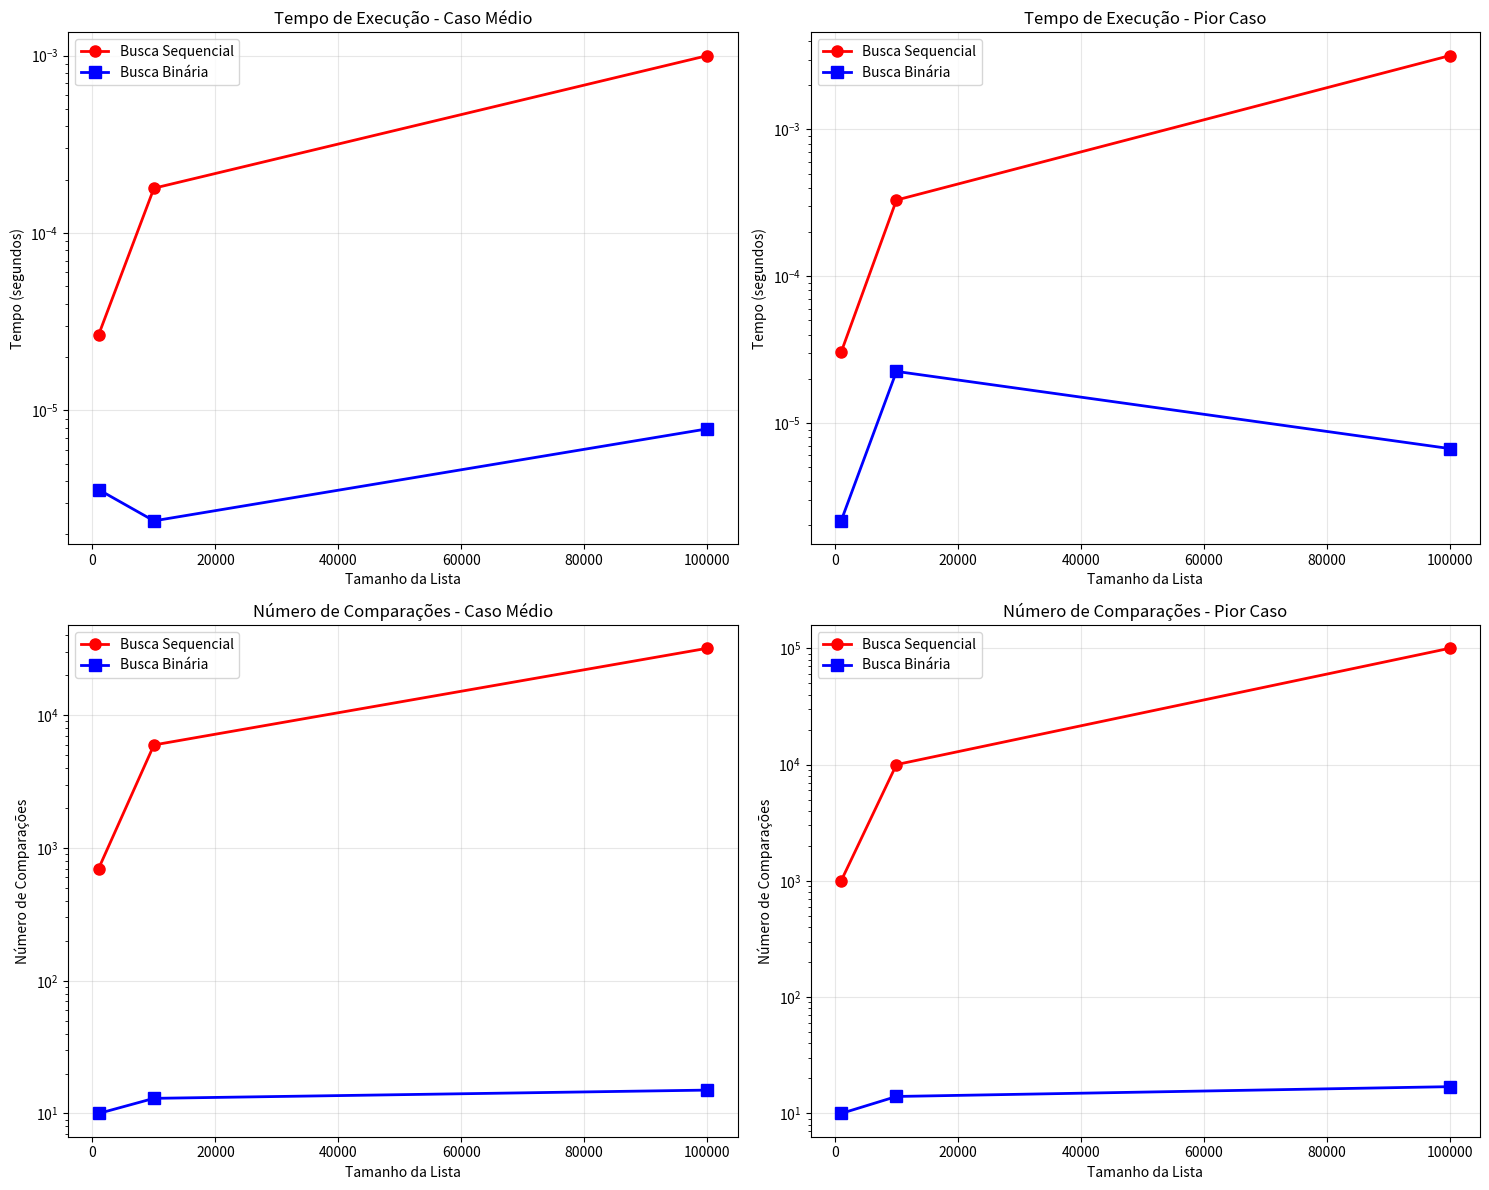

Python code for this plot:
import random
import time
import matplotlib.pyplot as plt
import numpy as np

def busca_sequencial(lista, elemento):
    comparacoes = 0
    for i in range(len(lista)):
        comparacoes += 1
        if lista[i] == elemento:
            return i, comparacoes
    return -1, comparacoes

def busca_binaria(lista, elemento):
    comparacoes = 0
    inicio = 0
    fim = len(lista) - 1
    
    while inicio <= fim:
        comparacoes += 1
        meio = (inicio + fim) // 2
        
        if lista[meio] == elemento:
            return meio, comparacoes
        elif lista[meio] < elemento:
            inicio = meio + 1
        else:
            fim = meio - 1
    
    return -1, comparacoes

def gerar_dados(tamanho):
    return list(range(1, tamanho + 1))

def executar_teste_com_dados(lista, elemento):
    inicio = time.time()
    indice_seq, comp_seq = busca_sequencial(lista, elemento)
    tempo_seq = time.time() - inicio
    
    inicio = time.time()
    indice_bin, comp_bin = busca_binaria(lista, elemento)
    tempo_bin = time.time() - inicio
    
    return {
        'sequencial': {'tempo': tempo_seq, 'comparacoes': comp_seq, 'indice': indice_seq},
        'binaria': {'tempo': tempo_bin, 'comparacoes': comp_bin, 'indice': indice_bin}
    }

def executar_teste(lista, elemento, nome_caso):
    print(f"\n--- {nome_caso} ---")
    print(f"Lista com {len(lista)} elementos")
    print(f"Procurando elemento: {elemento}")
    
    resultado = executar_teste_com_dados(lista, elemento)
    
    print(f"  Índice encontrado: {resultado['sequencial']['indice']}")
    print(f"  Comparações: {resultado['sequencial']['comparacoes']}")
    print(f"  Tempo: {resultado['sequencial']['tempo']:.8f} segundos")
    
    print(f"\nBusca Binária:")
    print(f"  Índice encontrado: {resultado['binaria']['indice']}")
    print(f"  Comparações: {resultado['binaria']['comparacoes']}")
    print(f"  Tempo: {resultado['binaria']['tempo']:.8f} segundos")
    
    if resultado['sequencial']['tempo'] > 0:
        melhoria_tempo = resultado['sequencial']['tempo'] / resultado['binaria']['tempo'] if resultado['binaria']['tempo'] > 0 else float('inf')
        print(f"\nMelhoria da busca binária:")
        print(f"  Tempo: {melhoria_tempo:.2f}x mais rápida")
        print(f"  Comparações: {resultado['sequencial']['comparacoes'] / resultado['binaria']['comparacoes'] if resultado['binaria']['comparacoes'] > 0 else float('inf'):.2f}x menos comparações")
    
    return resultado

def criar_graficos(dados_coletas):
 
    tamanhos = list(dados_coletas.keys())
    
    tempo_seq_medio = [dados_coletas[t]['caso_medio']['sequencial']['tempo'] for t in tamanhos]
    tempo_bin_medio = [dados_coletas[t]['caso_medio']['binaria']['tempo'] for t in tamanhos]
    comp_seq_medio = [dados_coletas[t]['caso_medio']['sequencial']['comparacoes'] for t in tamanhos]
    comp_bin_medio = [dados_coletas[t]['caso_medio']['binaria']['comparacoes'] for t in tamanhos]
    
    tempo_seq_pior = [dados_coletas[t]['pior_caso']['sequencial']['tempo'] for t in tamanhos]
    tempo_bin_pior = [dados_coletas[t]['pior_caso']['binaria']['tempo'] for t in tamanhos]
    comp_seq_pior = [dados_coletas[t]['pior_caso']['sequencial']['comparacoes'] for t in tamanhos]
    comp_bin_pior = [dados_coletas[t]['pior_caso']['binaria']['comparacoes'] for t in tamanhos]
    
    fig, ((ax1, ax2), (ax3, ax4)) = plt.subplots(2, 2, figsize=(15, 12))
    
    ax1.plot(tamanhos, tempo_seq_medio, 'r-o', label='Busca Sequencial', linewidth=2, markersize=8)
    ax1.plot(tamanhos, tempo_bin_medio, 'b-s', label='Busca Binária', linewidth=2, markersize=8)
    ax1.set_xlabel('Tamanho da Lista')
    ax1.set_ylabel('Tempo (segundos)')
    ax1.set_title('Tempo de Execução - Caso Médio')
    ax1.legend()
    ax1.grid(True, alpha=0.3)
    ax1.set_yscale('log')
    
    ax2.plot(tamanhos, tempo_seq_pior, 'r-o', label='Busca Sequencial', linewidth=2, markersize=8)
    ax2.plot(tamanhos, tempo_bin_pior, 'b-s', label='Busca Binária', linewidth=2, markersize=8)
    ax2.set_xlabel('Tamanho da Lista')
    ax2.set_ylabel('Tempo (segundos)')
    ax2.set_title('Tempo de Execução - Pior Caso')
    ax2.legend()
    ax2.grid(True, alpha=0.3)
    ax2.set_yscale('log')
    
    ax3.plot(tamanhos, comp_seq_medio, 'r-o', label='Busca Sequencial', linewidth=2, markersize=8)
    ax3.plot(tamanhos, comp_bin_medio, 'b-s', label='Busca Binária', linewidth=2, markersize=8)
    ax3.set_xlabel('Tamanho da Lista')
    ax3.set_ylabel('Número de Comparações')
    ax3.set_title('Número de Comparações - Caso Médio')
    ax3.legend()
    ax3.grid(True, alpha=0.3)
    ax3.set_yscale('log')
    
    ax4.plot(tamanhos, comp_seq_pior, 'r-o', label='Busca Sequencial', linewidth=2, markersize=8)
    ax4.plot(tamanhos, comp_bin_pior, 'b-s', label='Busca Binária', linewidth=2, markersize=8)
    ax4.set_xlabel('Tamanho da Lista')
    ax4.set_ylabel('Número de Comparações')
    ax4.set_title('Número de Comparações - Pior Caso')
    ax4.legend()
    ax4.grid(True, alpha=0.3)
    ax4.set_yscale('log')
    
    plt.tight_layout()
    plt.savefig('comparacao_algoritmos.png', dpi=300, bbox_inches='tight')
    plt.show()

def main():
 
    print("=" * 60)
    print("COMPARAÇÃO: BUSCA SEQUENCIAL vs BUSCA BINÁRIA")
    print("=" * 60)
    
    tamanhos = [1000, 10000, 100000]
    dados_coletas = {}
    
    for tamanho in tamanhos:
        print(f"\n{'=' * 40}")
        print(f"TESTANDO COM {tamanho} ELEMENTOS")
        print(f"{'=' * 40}")
        
        lista = gerar_dados(tamanho)
        dados_coletas[tamanho] = {}
        
        elemento_caso_medio = random.choice(lista)
        resultado_medio = executar_teste(lista, elemento_caso_medio, f"CASO MÉDIO - {tamanho} elementos")
        dados_coletas[tamanho]['caso_medio'] = resultado_medio
        
        elemento_pior_caso = tamanho + 1000 
        resultado_pior = executar_teste(lista, elemento_pior_caso, f"PIOR CASO - {tamanho} elementos")
        dados_coletas[tamanho]['pior_caso'] = resultado_pior
    
    print(f"\n{'=' * 60}")
    print("GERANDO GRÁFICOS COMPARATIVOS...")
    print("=" * 60)
    
    criar_graficos(dados_coletas)
    
    print("\nGráfico salvo como:")
    print("- comparacao_algoritmos.png")

if __name__ == "__main__":
    main()
